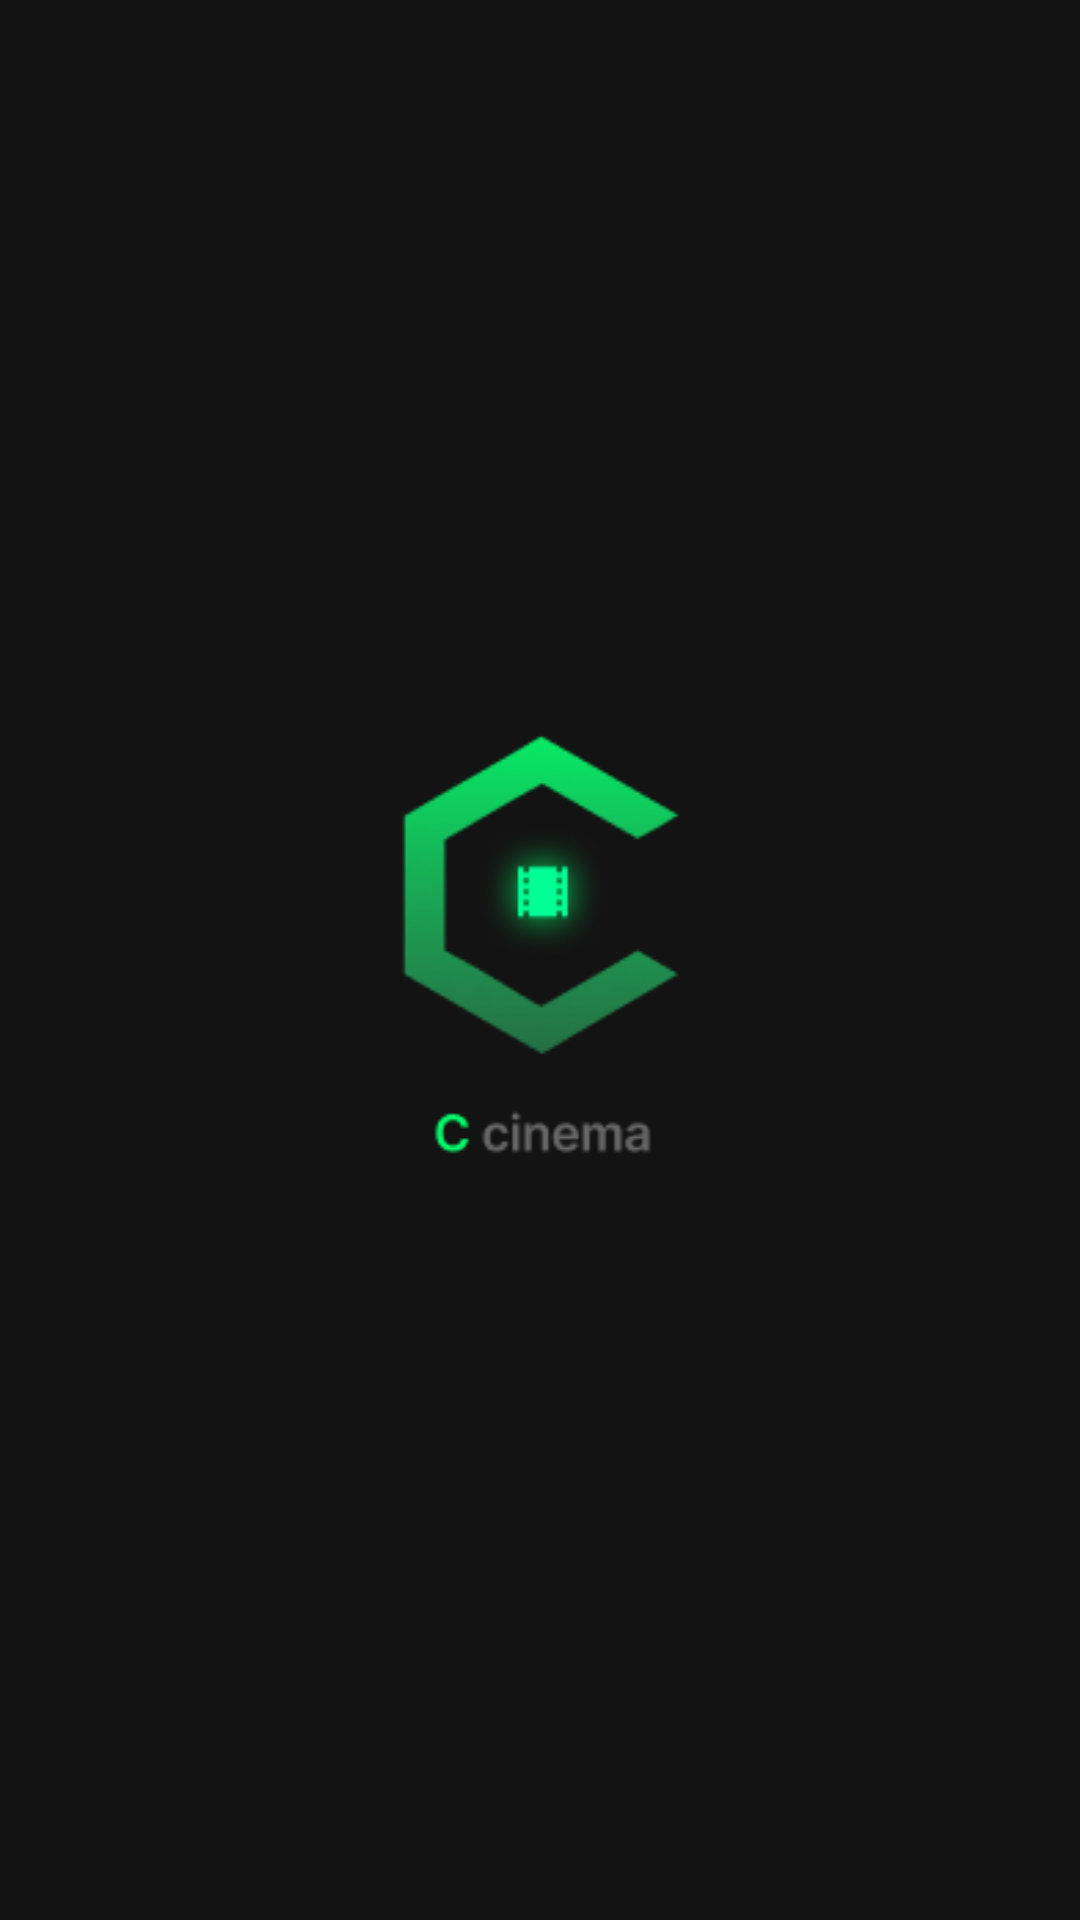

Write the Android layout XML for this screen, with the resource values it uses.
<!-- AndroidManifest.xml: application theme Theme.GetYourTickets -->
<!-- res/layout/activity_splash.xml -->
<?xml version="1.0" encoding="utf-8"?>
<androidx.constraintlayout.widget.ConstraintLayout
    xmlns:android="http://schemas.android.com/apk/res/android"
    xmlns:app="http://schemas.android.com/apk/res-auto"
    xmlns:tools="http://schemas.android.com/tools"
    android:layout_width="match_parent"
    android:layout_height="match_parent"
    android:background="@color/colorPrimaryDark"
    tools:context="..acitivities.SplashActivity">

    <ImageView
        android:id="@+id/SplashScreenImage"
        android:layout_width="300dp"
        android:layout_height="200dp"
        android:src="@drawable/lancherlogo"
        app:layout_constraintBottom_toBottomOf="parent"
        app:layout_constraintLeft_toLeftOf="parent"
        app:layout_constraintRight_toRightOf="parent"
        app:layout_constraintTop_toTopOf="parent" />

</androidx.constraintlayout.widget.ConstraintLayout>
<!-- resources referenced by this layout -->
<resources>
  <color name="colorPrimaryDark">#131313</color>
  <!-- drawable lancherlogo: png bitmap (drawable, 10747 bytes) -->
  <style name="Theme.GetYourTickets" parent="Theme.MaterialComponents.DayNight.NoActionBar">
          
          <item name="colorPrimary">@color/colorPrimary</item>
          <item name="colorPrimaryDark">@color/colorPrimaryDark</item>
          <item name="colorAccent">@color/colorAccent</item>
          
          <item name="android:statusBarColor">  ?attr/colorPrimaryDark</item>
          
      </style>
  <color name="colorPrimary">#3B3B3B</color>
  <color name="colorAccent">#00FF6A</color>
</resources>
